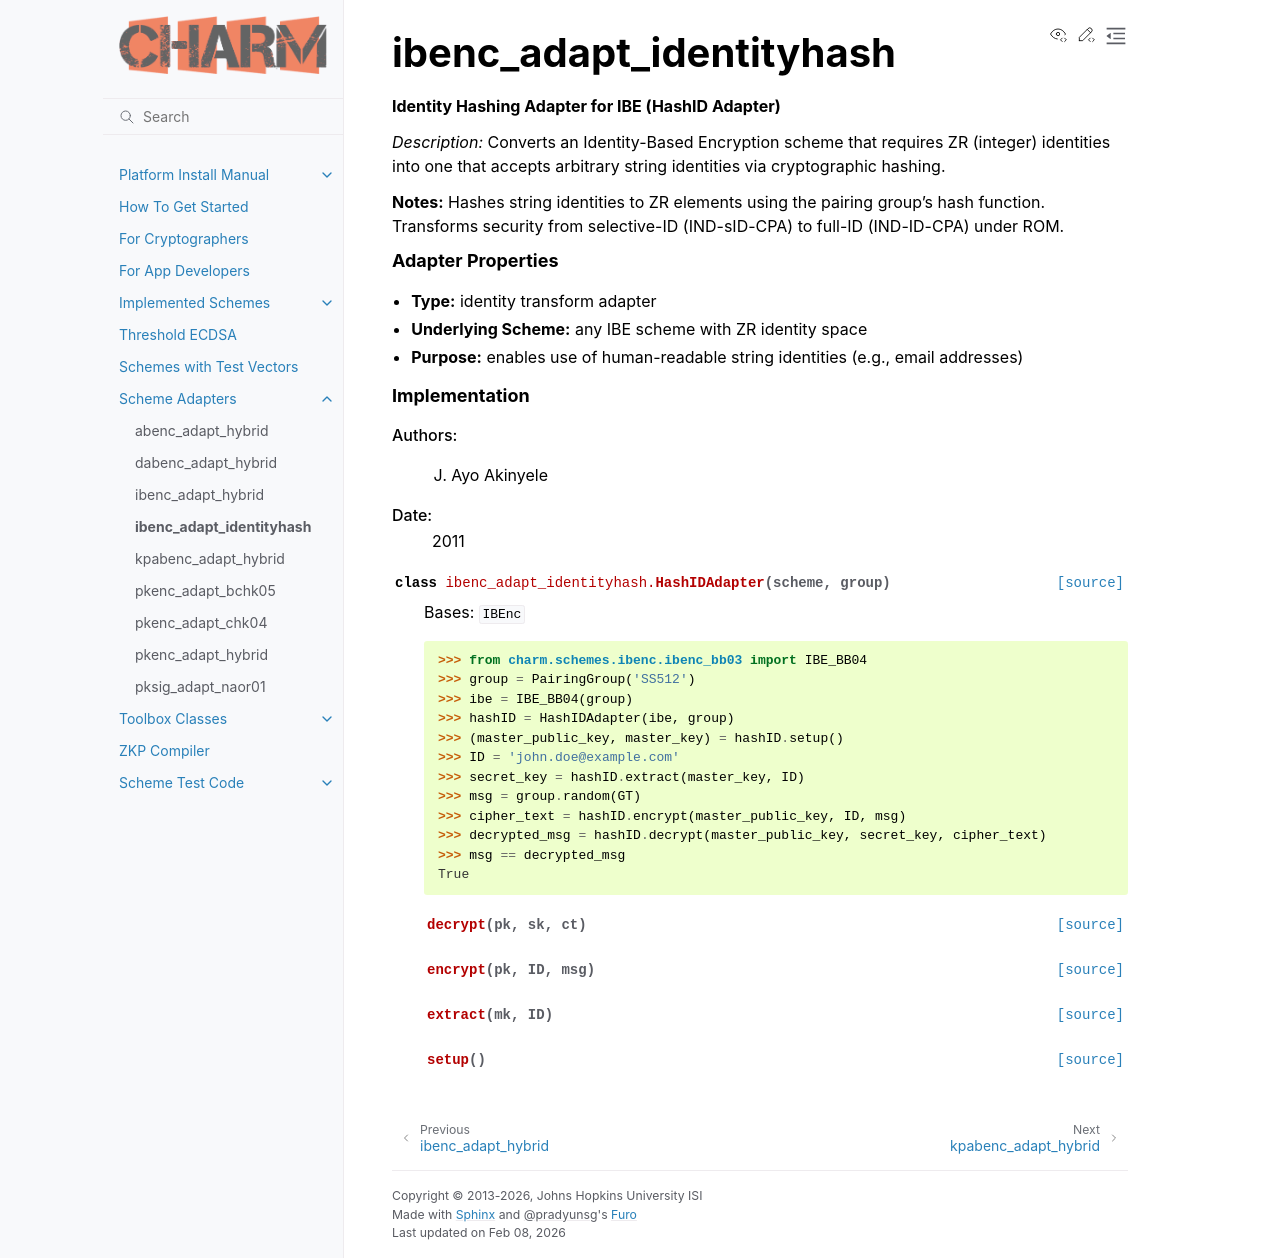

repository: JHUISI/charm · page: charm/adapters/ibenc_adapt_identityhash.html · generator: sphinx


ibenc_adapt_identityhash
=========================================
.. automodule:: ibenc_adapt_identityhash
    :show-inheritance:
    :members:
    :undoc-members:
